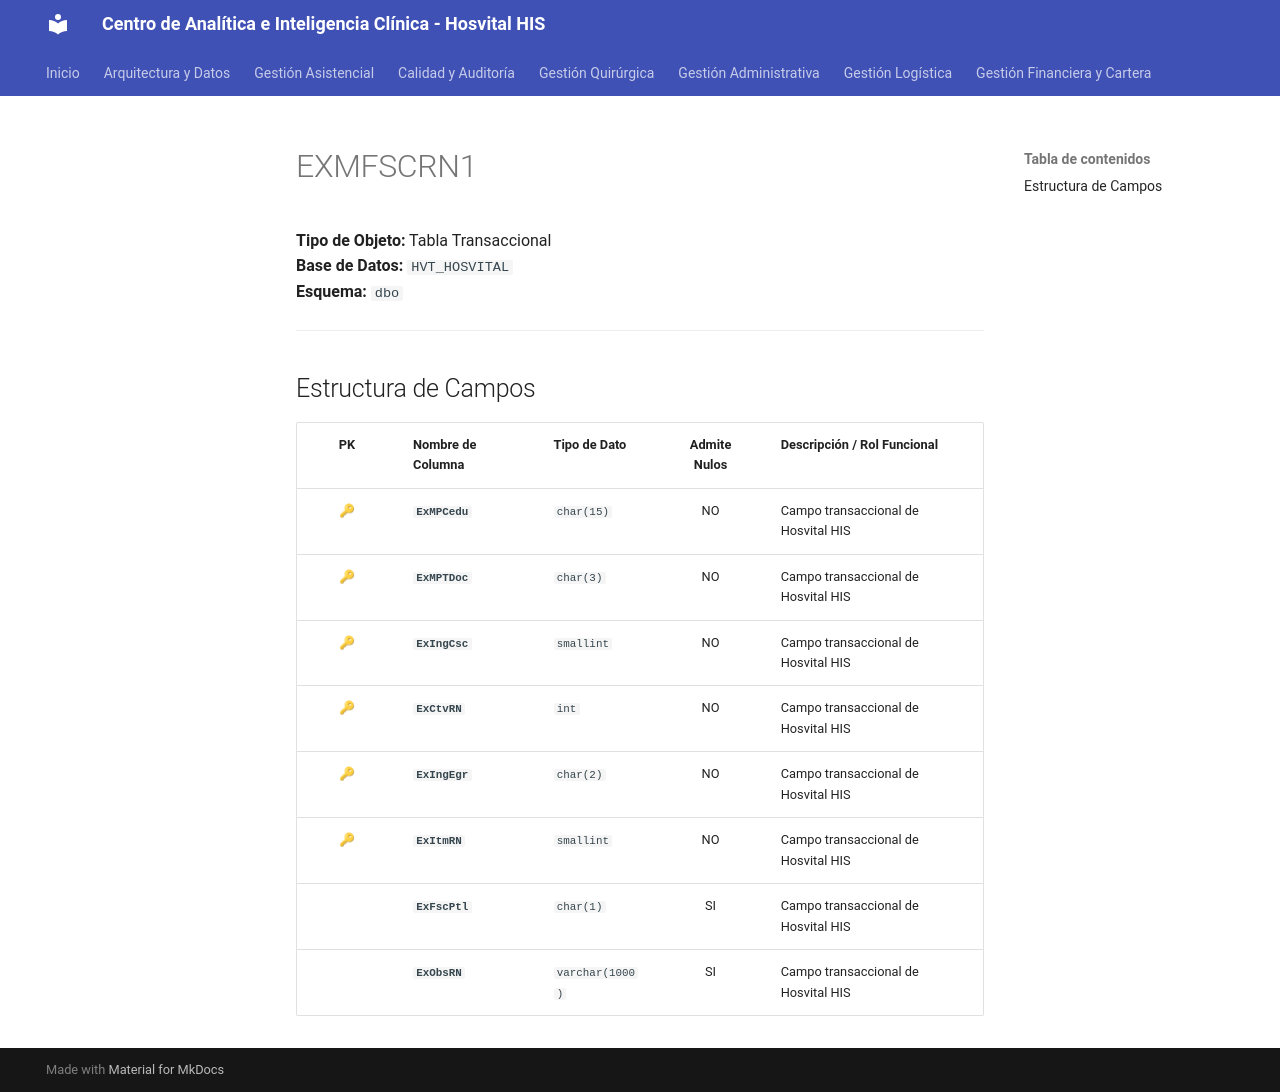

repository: SoporteSaludtech/superset-docs · page: diccionario-general/EXMFSCRN1/index.html · generator: mkdocs

# EXMFSCRN1

**Tipo de Objeto:** Tabla Transaccional  
**Base de Datos:** `HVT_HOSVITAL`  
**Esquema:** `dbo`

---

## Estructura de Campos

| PK | Nombre de Columna | Tipo de Dato | Admite Nulos | Descripción / Rol Funcional |
| :-: | :--- | :--- | :-: | :--- |
| 🔑 | **`ExMPCedu`** | `char(15)` | NO | Campo transaccional de Hosvital HIS |
| 🔑 | **`ExMPTDoc`** | `char(3)` | NO | Campo transaccional de Hosvital HIS |
| 🔑 | **`ExIngCsc`** | `smallint` | NO | Campo transaccional de Hosvital HIS |
| 🔑 | **`ExCtvRN`** | `int` | NO | Campo transaccional de Hosvital HIS |
| 🔑 | **`ExIngEgr`** | `char(2)` | NO | Campo transaccional de Hosvital HIS |
| 🔑 | **`ExItmRN`** | `smallint` | NO | Campo transaccional de Hosvital HIS |
|  | **`ExFscPtl`** | `char(1)` | SI | Campo transaccional de Hosvital HIS |
|  | **`ExObsRN`** | `varchar(1000)` | SI | Campo transaccional de Hosvital HIS |
